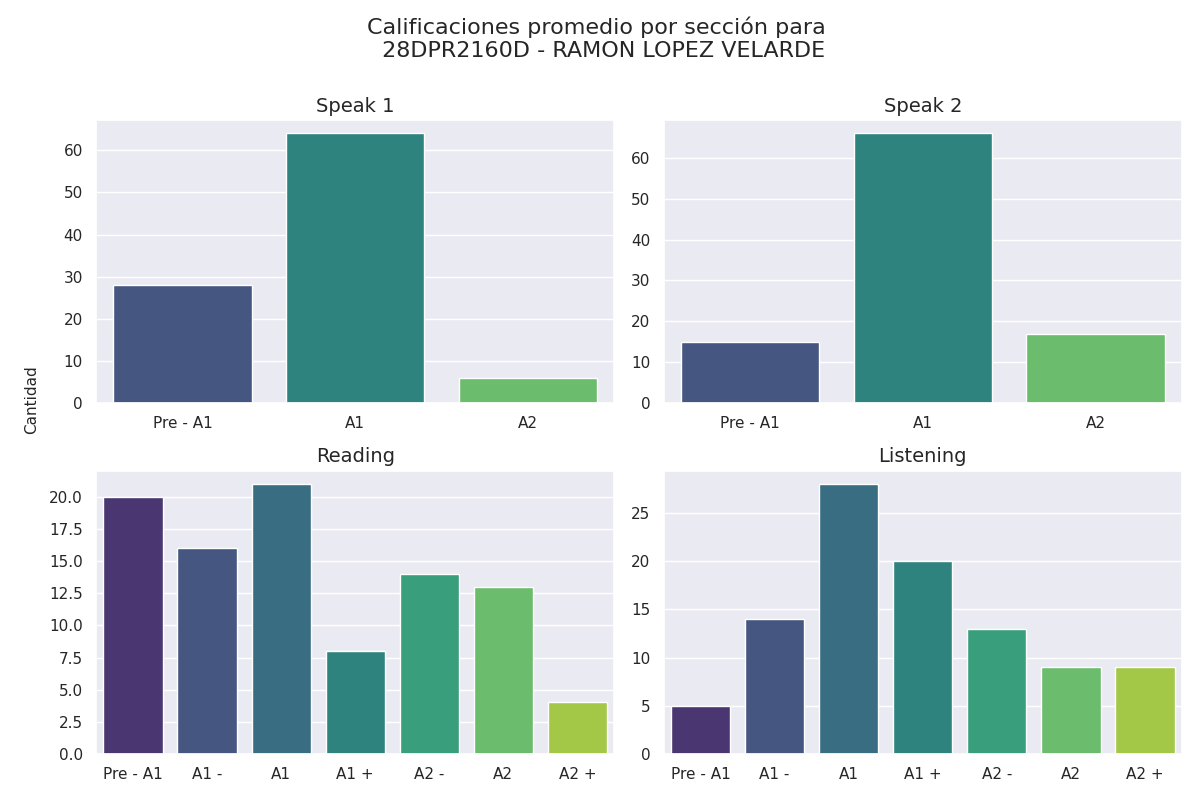

Source data for this figure (header and first rows):
Sección, Calificación, Cantidad de alumnos con esa calificación
speak 1, Pre - A1, 28
speak 1, A1, 64
speak 1, A2, 6
speak 2, Pre - A1, 15
speak 2, A1, 66
speak 2, A2, 17
reading, Pre - A1, 20
reading, A1 -, 16
reading, A1, 21
reading, A1 +, 8
reading, A2 -, 14
reading, A2, 13
reading, A2 +, 4
listening, Pre - A1, 5
listening, A1 -, 14
listening, A1, 28
listening, A1 +, 20
listening, A2 -, 13
listening, A2, 9
listening, A2 +, 9
